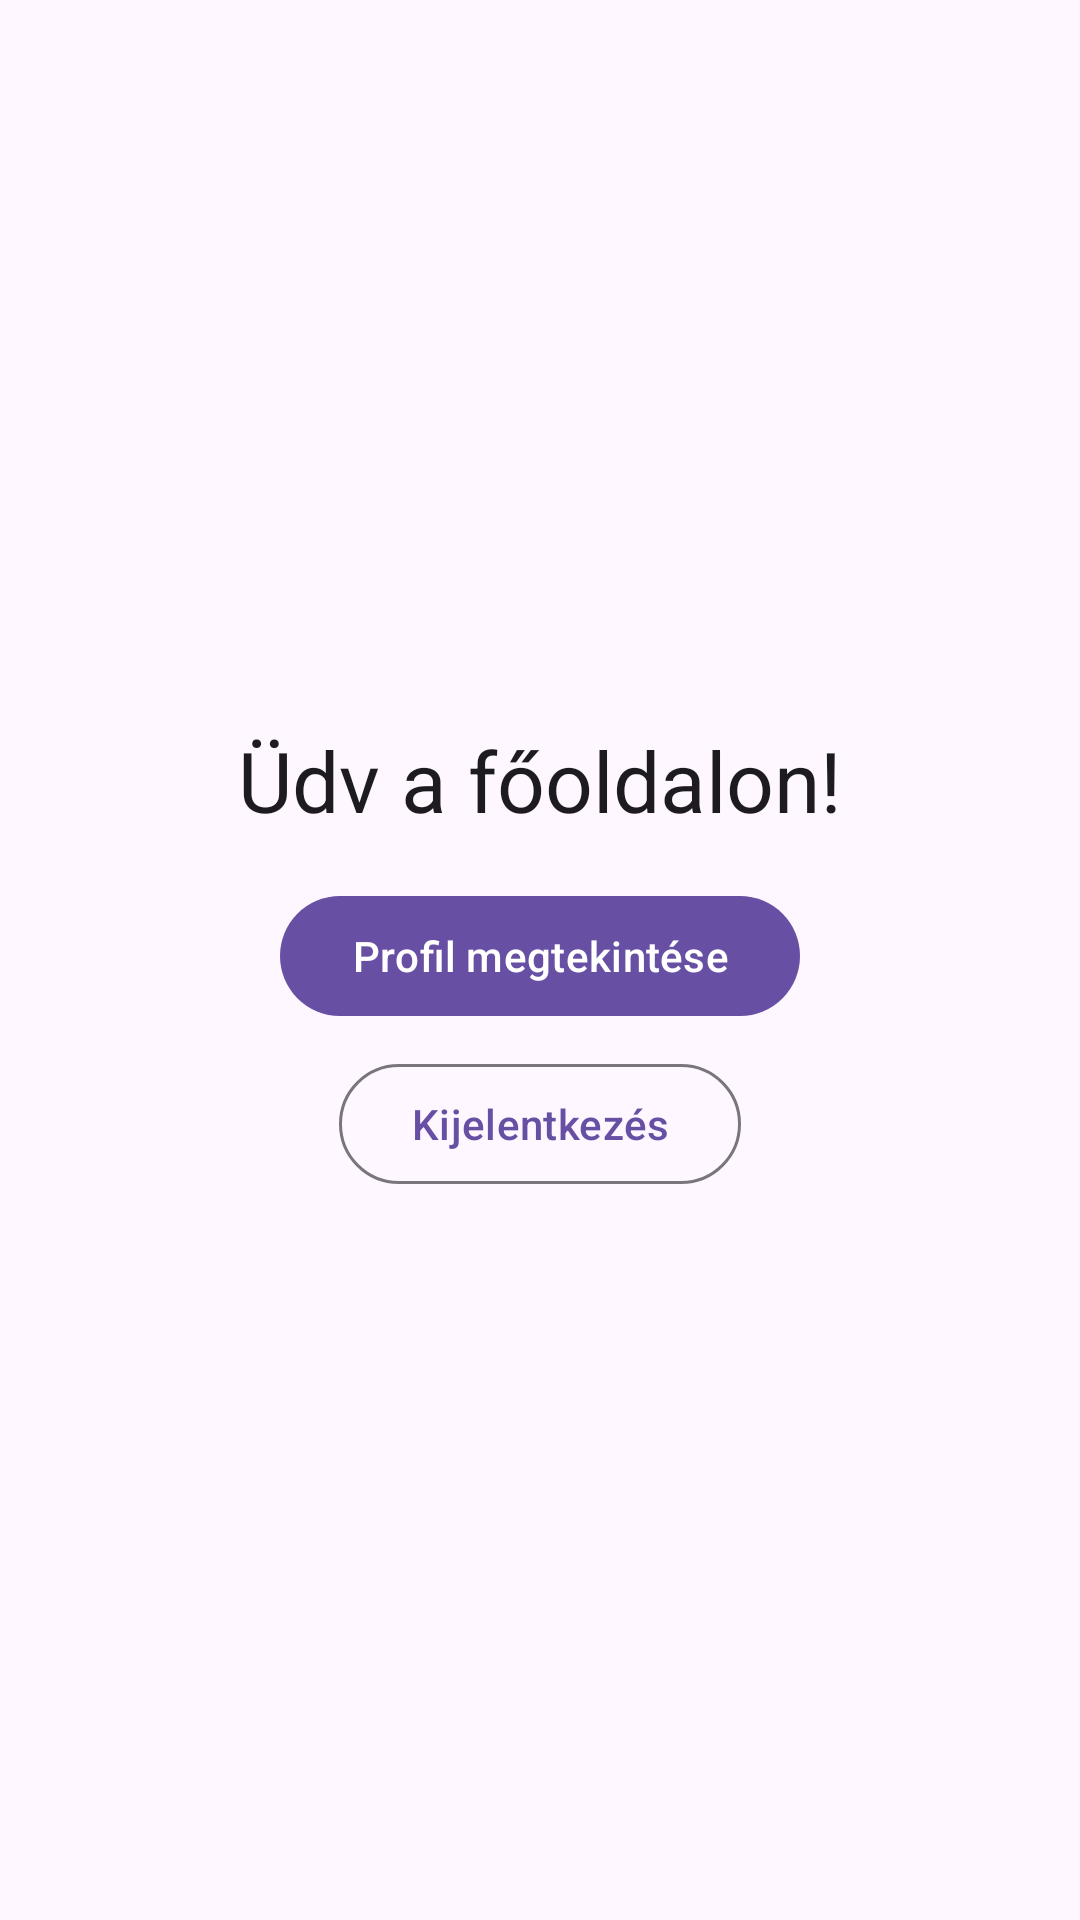

This screen was rendered from an Android layout file. Write that file and the resources it references.
<!-- AndroidManifest.xml: application theme Theme.Progr3ssApp -->
<!-- res/layout/fragment_home.xml -->
<?xml version="1.0" encoding="utf-8"?>
<LinearLayout xmlns:android="http://schemas.android.com/apk/res/android"
    xmlns:tools="http://schemas.android.com/tools"
    android:layout_width="match_parent"
    android:layout_height="match_parent"
    android:gravity="center"
    android:orientation="vertical"
    android:padding="16dp"
    tools:context=".ui.home.HomeFragment">

    <TextView
        android:id="@+id/tv_home_title"
        android:layout_width="wrap_content"
        android:layout_height="wrap_content"
        android:text="@string/home_welcome"
        android:textAppearance="?attr/textAppearanceHeadlineMedium" />

    <Button
        android:id="@+id/btn_view_profile"
        android:layout_width="wrap_content"
        android:layout_height="wrap_content"
        android:layout_marginTop="16dp"
        android:text="@string/btn_view_profile" />

    
    <Button
        android:id="@+id/btn_logout"
        style="@style/Widget.Material3.Button.OutlinedButton"
        android:layout_width="wrap_content"
        android:layout_height="wrap_content"
        android:layout_marginTop="8dp"
        android:text="@string/btn_logout" />
</LinearLayout>
<!-- resources referenced by this layout -->
<resources>
  <string name="btn_logout">Kijelentkezés</string>
  <string name="btn_view_profile">Profil megtekintése</string>
  <string name="home_welcome">Üdv a főoldalon!</string>
  <style name="Theme.Progr3ssApp" parent="Theme.Material3.DayNight.NoActionBar" />
</resources>
